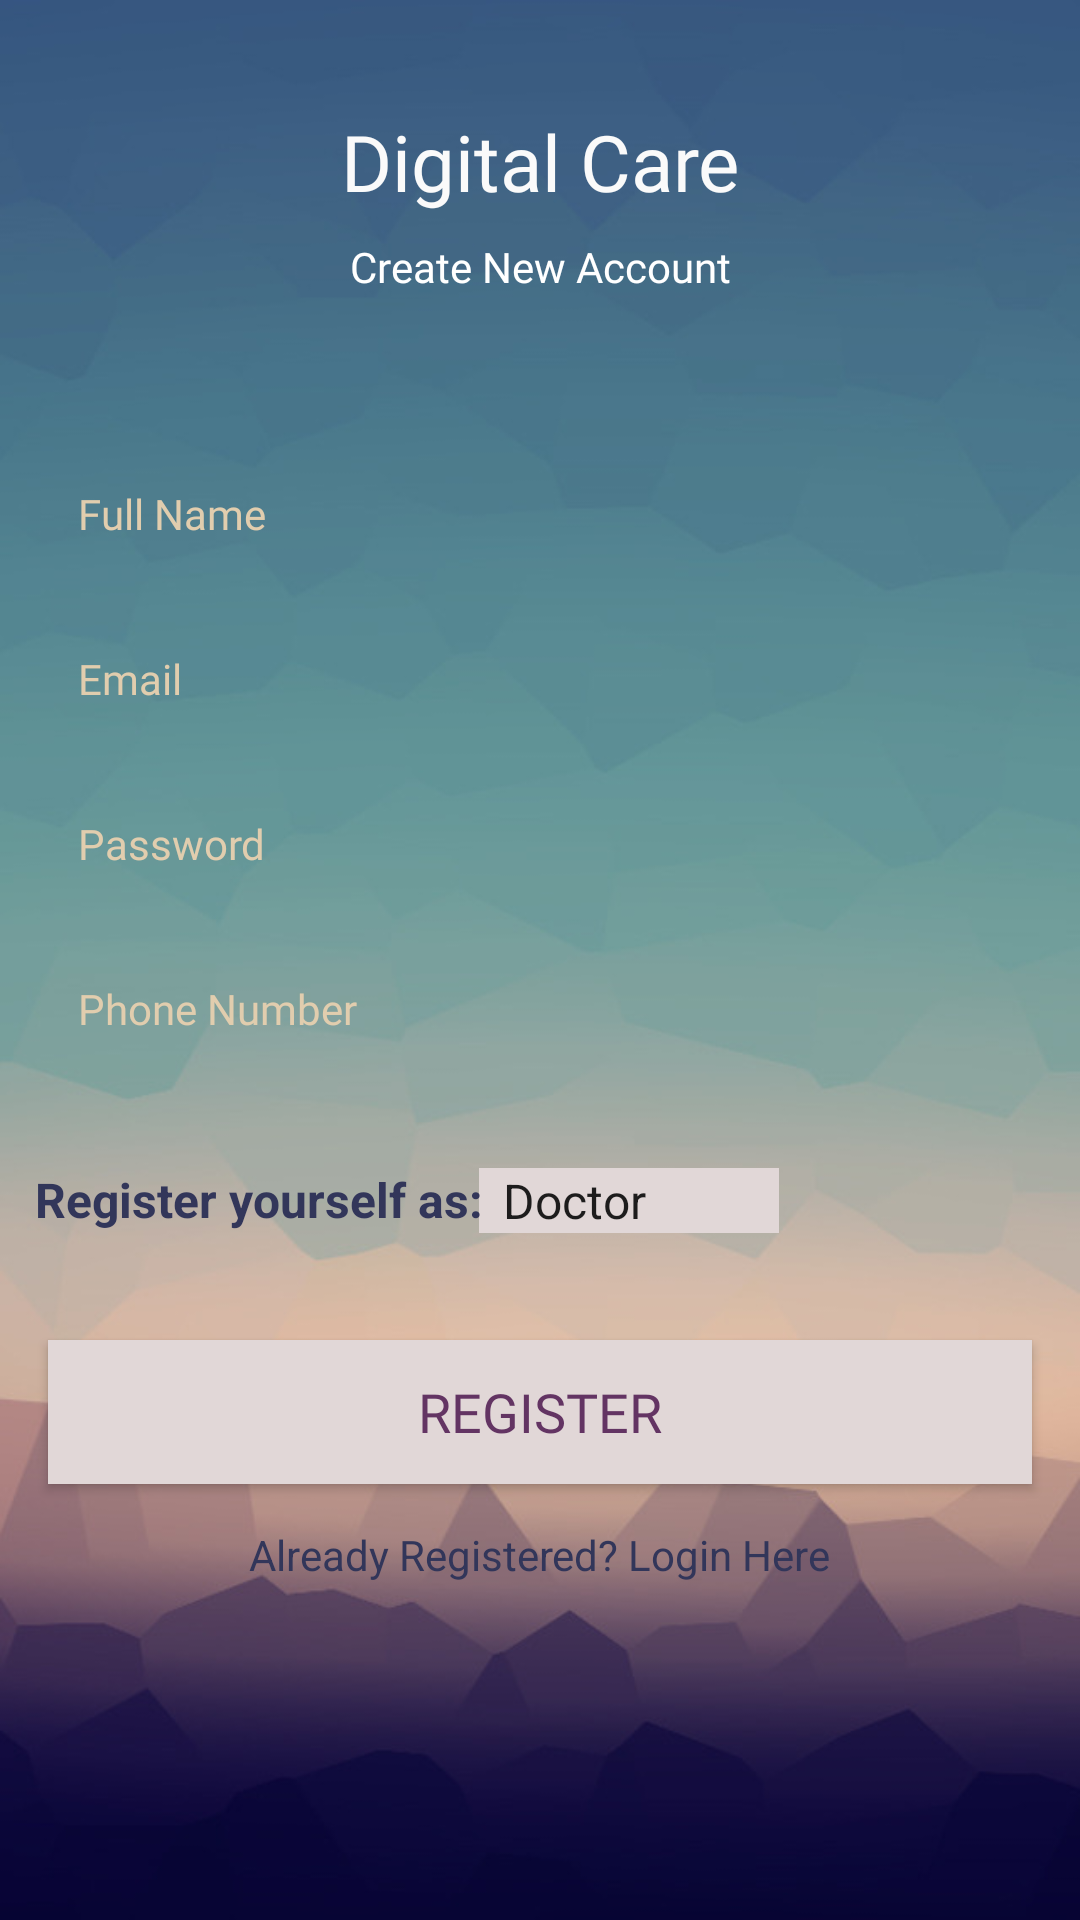

Write the Android layout XML for this screen, with the resource values it uses.
<!-- AndroidManifest.xml: application theme AppTheme -->
<!-- res/layout/activity_register.xml -->
<?xml version="1.0" encoding="utf-8"?>
<androidx.constraintlayout.widget.ConstraintLayout xmlns:android="http://schemas.android.com/apk/res/android"
    xmlns:app="http://schemas.android.com/apk/res-auto"
    xmlns:tools="http://schemas.android.com/tools"
    android:layout_width="match_parent"
    android:layout_height="match_parent"
    android:background="@drawable/skywater"
    tools:context=".Register">

    <TextView
        android:id="@+id/textView"
        android:layout_width="wrap_content"
        android:layout_height="wrap_content"
        android:fontFamily="@font/aclonica"
        android:text="Digital Care"
        android:textColor="#FAFAFA"
        android:textSize="26sp"
        app:layout_constraintBottom_toBottomOf="parent"
        app:layout_constraintEnd_toEndOf="parent"
        app:layout_constraintStart_toStartOf="parent"
        app:layout_constraintTop_toTopOf="parent"
        app:layout_constraintVertical_bias="0.06" />

    <TextView
        android:id="@+id/textView2"
        android:layout_width="wrap_content"
        android:layout_height="wrap_content"
        android:layout_marginTop="8dp"
        android:fontFamily="@font/average"
        android:text="Create New Account"
        android:textColor="#FFFFFF"
        android:textSize="14sp"
        app:layout_constraintEnd_toEndOf="parent"
        app:layout_constraintStart_toStartOf="parent"
        app:layout_constraintTop_toBottomOf="@+id/textView" />

    <EditText
        android:id="@+id/textfullname"
        android:layout_width="0dp"
        android:layout_height="wrap_content"
        android:layout_marginStart="16dp"
        android:layout_marginEnd="16dp"
        android:background="#00000000"
        android:ems="10"
        android:fontFamily="@font/aclonica"
        android:hint="Full Name"
        android:inputType="textPersonName"
        android:padding="10dp"
        android:textColor="#FFFFFF"
        android:textColorHint="#E1CDAE"
        android:textSize="14sp"
        app:layout_constraintBottom_toBottomOf="parent"
        app:layout_constraintEnd_toEndOf="parent"
        app:layout_constraintHorizontal_bias="0.0"
        app:layout_constraintStart_toStartOf="parent"
        app:layout_constraintTop_toBottomOf="@+id/textView2"
        app:layout_constraintVertical_bias="0.106" />

    <EditText
        android:id="@+id/textemail"
        android:layout_width="0dp"
        android:layout_height="wrap_content"
        android:layout_marginStart="16dp"
        android:layout_marginTop="16dp"
        android:layout_marginEnd="16dp"
        android:background="#00000000"
        android:ems="10"
        android:fontFamily="@font/aclonica"
        android:hint="Email"
        android:inputType="textPersonName"
        android:padding="10dp"
        android:textColor="#FFFFFF"
        android:textColorHint="#E1CDAE"
        android:textSize="14sp"
        app:layout_constraintEnd_toEndOf="parent"
        app:layout_constraintHorizontal_bias="1.0"
        app:layout_constraintStart_toStartOf="parent"
        app:layout_constraintTop_toBottomOf="@+id/textfullname" />

    <EditText
        android:id="@+id/textpassword"
        android:layout_width="0dp"
        android:layout_height="wrap_content"
        android:layout_marginStart="16dp"
        android:layout_marginTop="16dp"
        android:layout_marginEnd="16dp"
        android:background="#00000000"
        android:ems="10"
        android:fontFamily="@font/aclonica"
        android:hint="Password"
        android:inputType="textPersonName"
        android:padding="10dp"
        android:textColor="#FFFFFF"
        android:textColorHint="#E1CDAE"
        android:textSize="14sp"
        app:layout_constraintEnd_toEndOf="parent"
        app:layout_constraintHorizontal_bias="0.0"
        app:layout_constraintStart_toStartOf="parent"
        app:layout_constraintTop_toBottomOf="@+id/textemail" />

    <EditText
        android:id="@+id/textphone"
        android:layout_width="0dp"
        android:layout_height="wrap_content"
        android:layout_marginStart="16dp"
        android:layout_marginTop="16dp"
        android:layout_marginEnd="16dp"
        android:background="#00000000"
        android:ems="10"
        android:fontFamily="@font/aclonica"
        android:hint="Phone Number"
        android:inputType="number"
        android:padding="10dp"
        android:textColor="#FFFFFF"
        android:textColorHint="#E1CDAE"
        android:textSize="14sp"
        app:layout_constraintEnd_toEndOf="parent"
        app:layout_constraintHorizontal_bias="0.0"
        app:layout_constraintStart_toStartOf="parent"
        app:layout_constraintTop_toBottomOf="@+id/textpassword" />

    <Button
        android:id="@+id/btnregister"
        android:layout_width="0dp"
        android:layout_height="wrap_content"
        android:layout_marginStart="16dp"
        android:layout_marginEnd="16dp"
        android:background="#E1D7D7"
        android:fontFamily="@font/aclonica"
        android:text="REGISTER"
        android:textColor="#633463"
        android:textSize="18sp"
        app:layout_constraintBottom_toBottomOf="parent"
        app:layout_constraintEnd_toEndOf="parent"
        app:layout_constraintHorizontal_bias="0.0"
        app:layout_constraintStart_toStartOf="parent"
        app:layout_constraintTop_toBottomOf="@+id/textphone"
        app:layout_constraintVertical_bias="0.385" />

    <TextView
        android:id="@+id/loginTextView"
        android:layout_width="wrap_content"
        android:layout_height="wrap_content"
        android:layout_marginTop="14dp"
        android:text="Already Registered? Login Here"
        android:textColor="#32365A"
        app:layout_constraintEnd_toEndOf="parent"
        app:layout_constraintHorizontal_bias="0.498"
        app:layout_constraintStart_toStartOf="parent"
        app:layout_constraintTop_toBottomOf="@+id/btnregister" />

    <ProgressBar
        android:id="@+id/progressBar2"
        style="?android:attr/progressBarStyle"
        android:layout_width="wrap_content"
        android:layout_height="wrap_content"
        android:visibility="invisible"
        app:layout_constraintBottom_toBottomOf="parent"
        app:layout_constraintEnd_toEndOf="parent"
        app:layout_constraintStart_toStartOf="parent"
        app:layout_constraintTop_toBottomOf="@+id/loginTextView" />

    <Spinner
        android:id="@+id/spinner"
        android:layout_width="100dp"
        android:layout_height="wrap_content"
        android:background="#E1D7D7"
        android:entries="@array/Role"
        android:popupBackground="#E1D7D7"
        app:layout_constraintBottom_toTopOf="@+id/btnregister"
        app:layout_constraintEnd_toEndOf="parent"
        app:layout_constraintHorizontal_bias="0.614"
        app:layout_constraintStart_toStartOf="parent"
        app:layout_constraintTop_toBottomOf="@+id/textphone"
        app:layout_constraintVertical_bias="0.484" />

    <TextView
        android:id="@+id/textView4"
        android:layout_width="wrap_content"
        android:layout_height="wrap_content"
        android:text="Register yourself as:"
        android:textColor="#32365A"
        android:textSize="16sp"
        android:textStyle="bold"
        app:layout_constraintBottom_toTopOf="@+id/btnregister"
        app:layout_constraintEnd_toEndOf="parent"
        app:layout_constraintHorizontal_bias="0.056"
        app:layout_constraintStart_toStartOf="parent"
        app:layout_constraintTop_toBottomOf="@+id/textphone"
        app:layout_constraintVertical_bias="0.479" />


</androidx.constraintlayout.widget.ConstraintLayout>
<!-- resources referenced by this layout -->
<resources>
  <string-array name="Role">
          <item>Doctor</item>
          <item>Patient</item>
      </string-array>
  <!-- drawable skywater: jpg bitmap (drawable-v24, 44697 bytes) -->
  <style name="AppTheme" parent="Theme.AppCompat.Light.NoActionBar">
          
          <item name="colorPrimary">@color/colorPrimary</item>
          <item name="colorPrimaryDark">#577517</item>
          <item name="colorAccent">@color/colorAccent</item>
      </style>
  <!-- not gathered from this repository: default colours our renderer supplied (Android Studio template values) -->
  <color name="colorPrimary">#FF6200EE</color>
  <color name="colorAccent">#FF03DAC5</color>
</resources>
